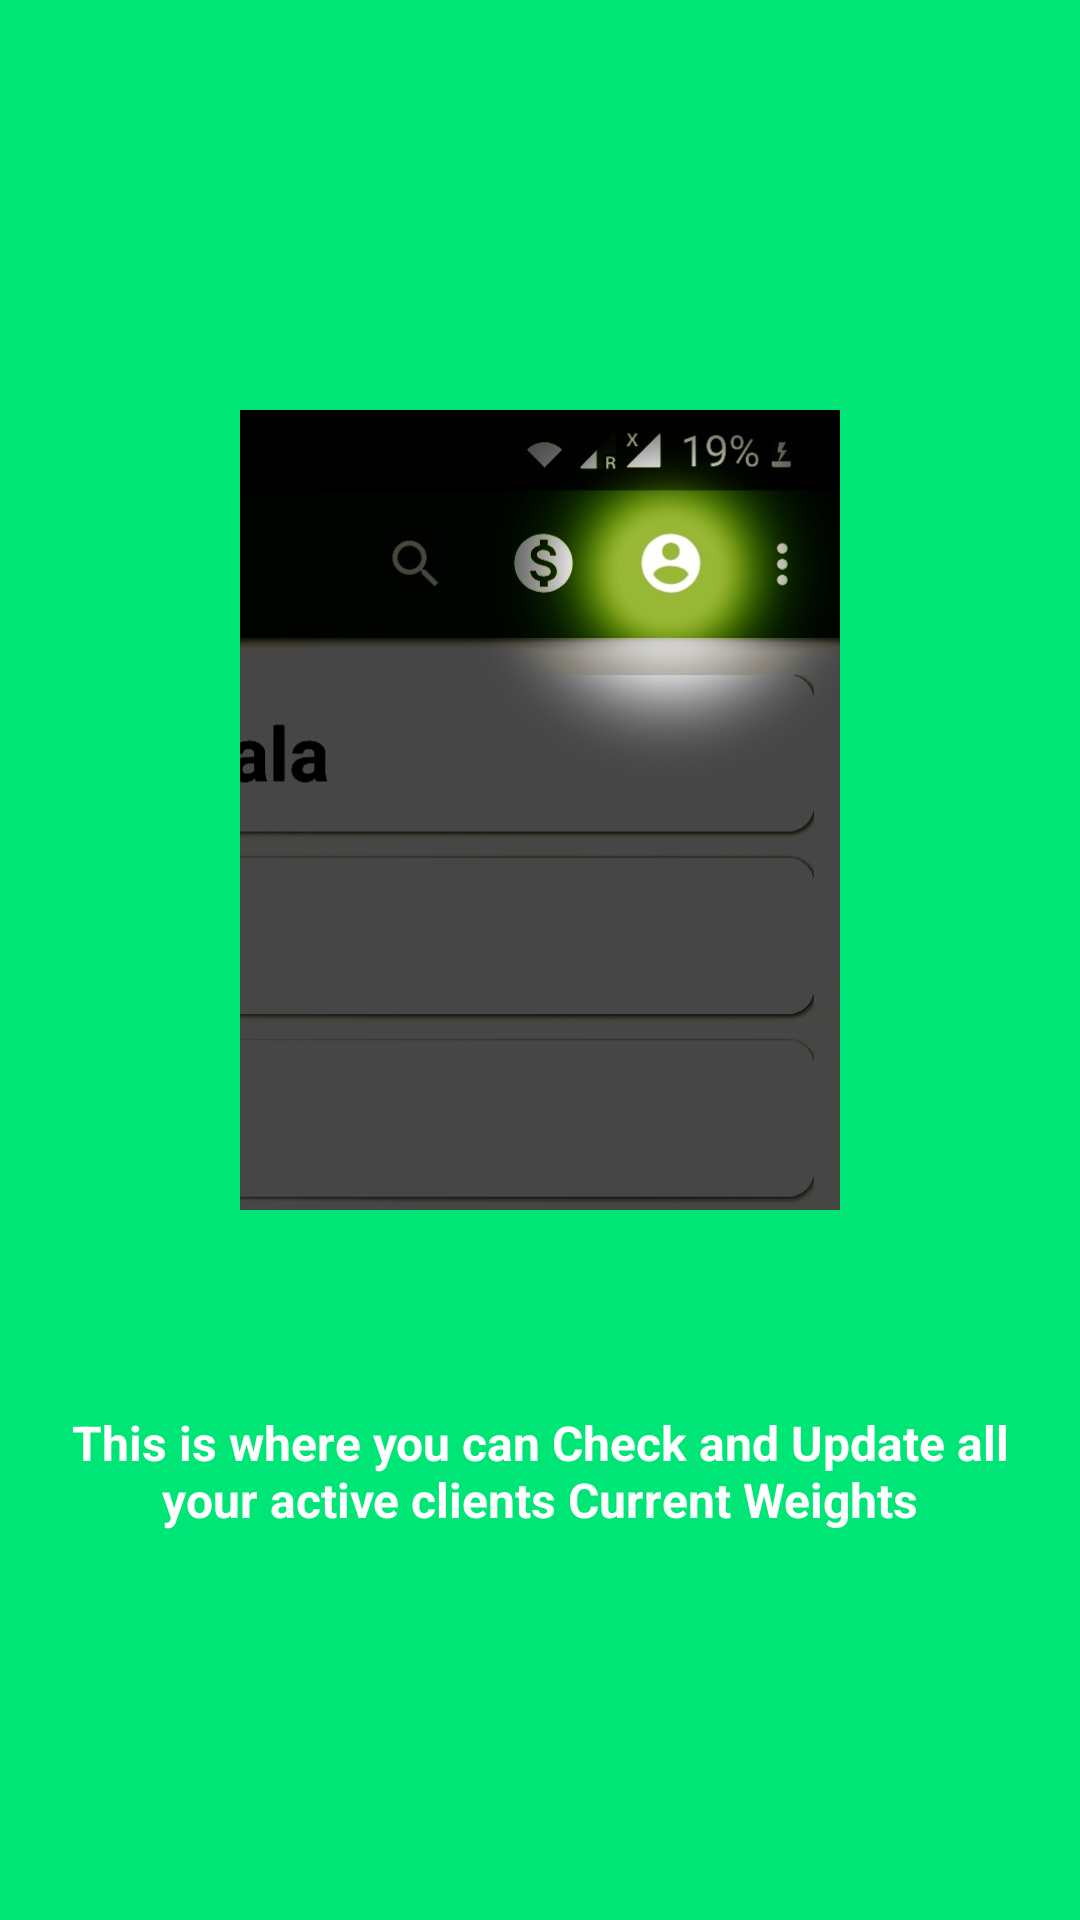

This screen was rendered from an Android layout file. Write that file and the resources it references.
<!-- AndroidManifest.xml: application theme AppTheme -->
<!-- res/layout/intro_3.xml -->
<?xml version="1.0" encoding="utf-8"?>
<RelativeLayout xmlns:android="http://schemas.android.com/apk/res/android"
    android:layout_width="match_parent"
    android:layout_height="match_parent"
    android:background="@color/intro3"
    xmlns:app="http://schemas.android.com/apk/res-auto">

    <ImageView
        android:id="@+id/imageView3"
        android:layout_width="200dp"
        android:layout_height="300dp"
        android:layout_alignParentTop="true"
        android:layout_centerHorizontal="true"
        android:layout_marginTop="120dp"
        app:srcCompat="@drawable/dietrix3" />

    <TextView
        android:layout_width="wrap_content"
        android:layout_height="wrap_content"
        android:layout_below="@id/imageView3"
        android:textAlignment="center"
        android:textColor="@color/cardview_light_background"
        android:layout_marginTop="50dp"
        android:layout_marginStart="20dp"
        android:layout_marginEnd="20dp"
        android:textSize="16sp"
        android:textStyle="bold"
        android:text="@string/intro3"/>

</RelativeLayout>
<!-- resources referenced by this layout -->
<resources>
  <color name="intro3">#00E676</color>
  <!-- drawable dietrix3: jpeg bitmap (drawable-xxhdpi, 38315 bytes) -->
  <string name="intro3">This is where you can Check and Update all your active clients Current Weights</string>
  <style name="AppTheme" parent="Theme.AppCompat.Light.DarkActionBar">
          
          <item name="colorPrimary">@color/lightGreen</item>
          <item name="colorPrimaryDark">@color/darkGreen</item>
          <item name="colorAccent">@color/darkGreen</item>
      </style>
  <color name="lightGreen">#97b735</color>
  <color name="darkGreen">#728927</color>
</resources>
